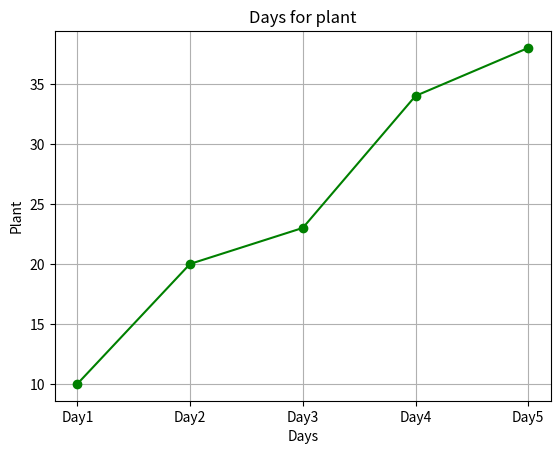

Write Python code to recreate this figure.
import matplotlib.pyplot as plt

days = ["Day1", "Day2", "Day3", "Day4", "Day5"]

growth = [10, 20, 23, 34, 38]

plt.plot(days, growth, marker='o', color='green')

plt.title("Days for plant")
plt.xlabel("Days")
plt.ylabel("Plant")

plt.grid(True)
plt.show()